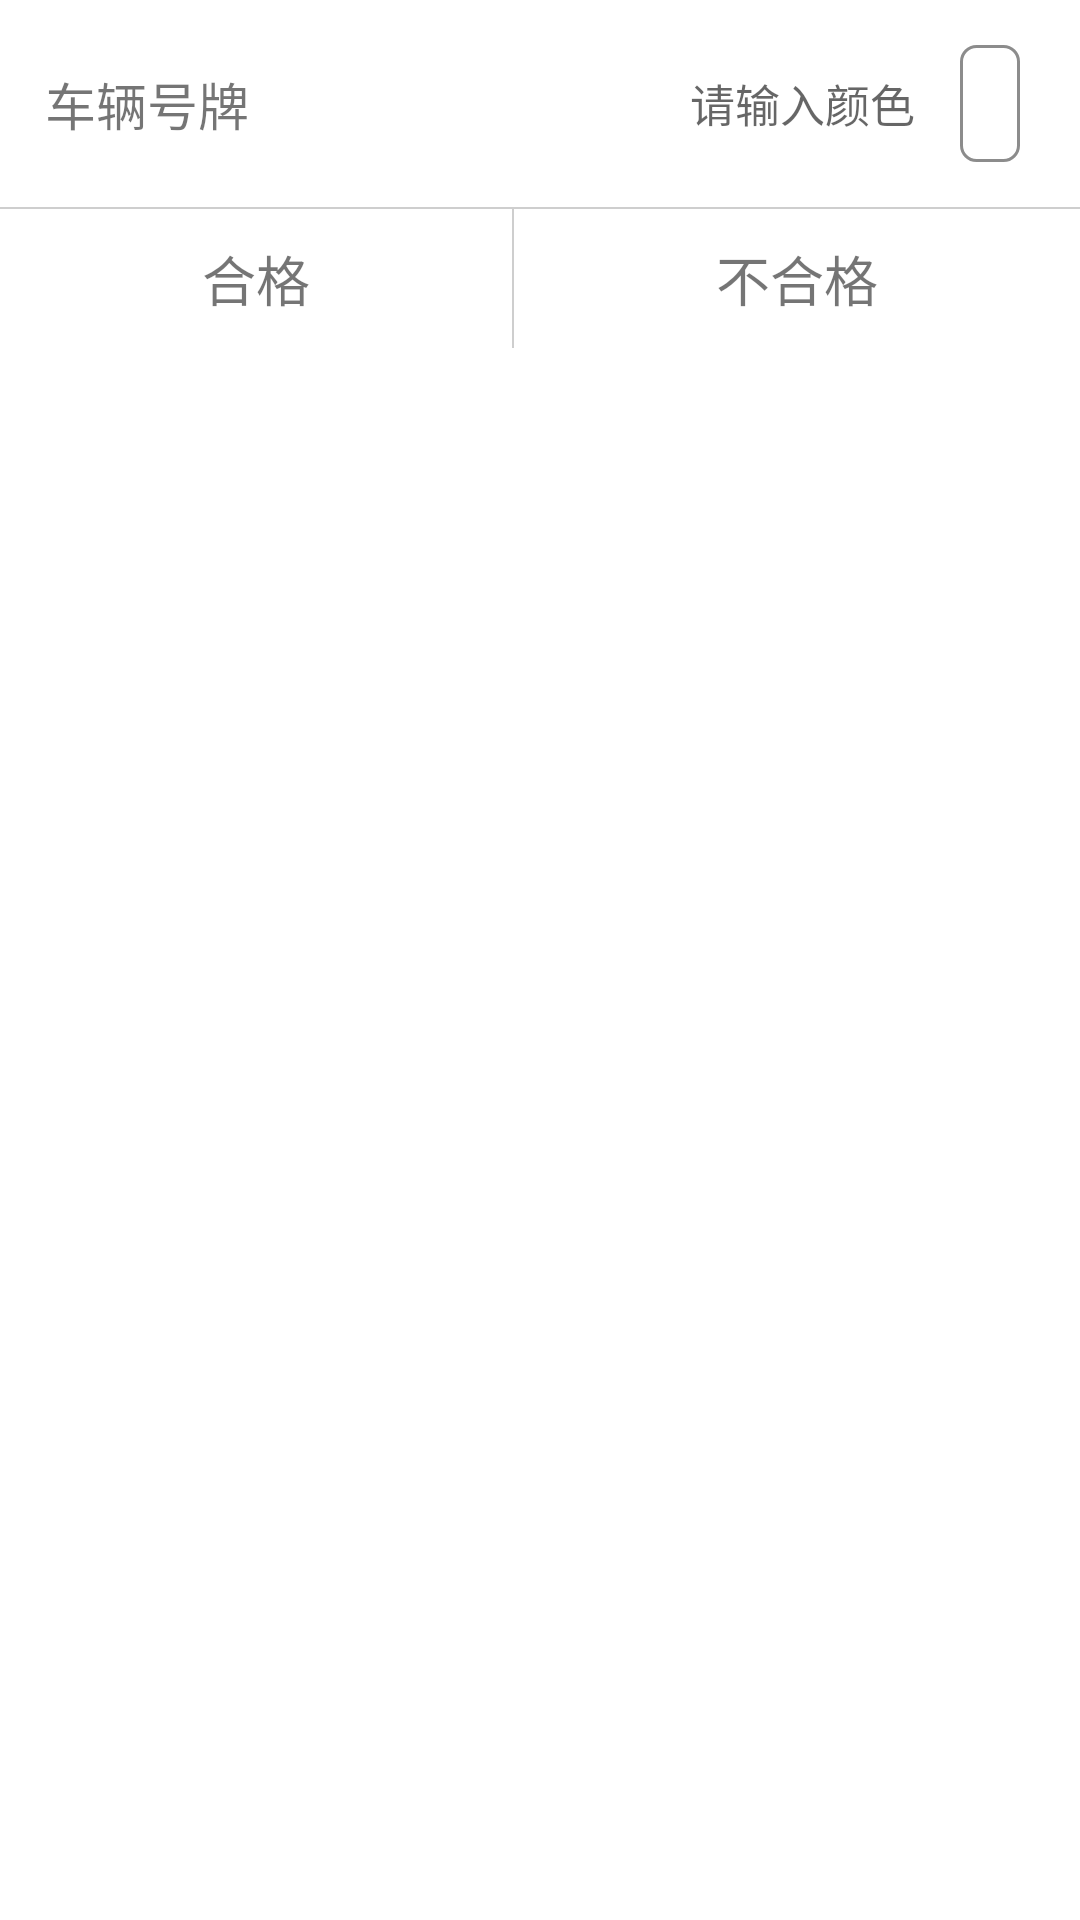

Android layout source for this screen:
<!-- AndroidManifest.xml: application theme AppTheme.NoActionBar -->
<!-- res/layout/judge_item.xml -->
<?xml version="1.0" encoding="utf-8"?>
<LinearLayout xmlns:android="http://schemas.android.com/apk/res/android"
    android:orientation="vertical"
    android:layout_width="match_parent"
    android:layout_height="match_parent">

    <LinearLayout
        android:layout_width="match_parent"
        android:layout_height="wrap_content"
        android:orientation="vertical">
        <LinearLayout
            android:layout_width="match_parent"
            android:layout_height="wrap_content"
            android:orientation="horizontal"
            android:layout_margin="15dp">
            <TextView
                android:id="@+id/jude_item_t"
                android:layout_width="wrap_content"
                android:layout_height="wrap_content"
                android:textSize="17sp"
                android:layout_gravity="center_vertical"
                android:text="车辆号牌"/>
            <RelativeLayout
                android:layout_width="match_parent"
                android:layout_height="wrap_content"
                >
                <TextView
                    android:id="@+id/jude_item_j"
                    android:layout_width="wrap_content"
                    android:layout_height="wrap_content"
                    android:orientation="horizontal"
                    android:padding="10dp"
                    android:background="@drawable/c_corners_bg"
                    android:layout_alignParentRight="true"
                    android:layout_marginRight="5dp"/>
                <EditText
                    android:id="@+id/jude_item_ee"
                    android:layout_width="wrap_content"
                    android:layout_height="wrap_content"
                    android:layout_toLeftOf="@id/jude_item_j"
                    android:layout_centerVertical="true"
                    android:textSize="14sp"
                    android:hint="请输入车辆和载人数"
                    android:layout_marginRight="10dp"
                    android:padding="2dp"
                    android:background="@color/white"
                    android:inputType="number"
                    android:visibility="gone"
                    />
                <TextView
                    android:id="@+id/jude_item_e"
                    android:layout_width="wrap_content"
                    android:layout_height="wrap_content"
                    android:layout_toLeftOf="@id/jude_item_j"
                    android:layout_centerVertical="true"
                    android:gravity="right"
                    android:textSize="15sp"
                    android:hint="请输入颜色"
                    android:layout_marginRight="10dp"
                    android:padding="5dp"
                    />
            </RelativeLayout>
        </LinearLayout>
        <include layout="@layout/line"/>
        <LinearLayout
            android:id="@+id/jude_item_l"
            android:layout_width="match_parent"
            android:layout_height="wrap_content"
            android:orientation="horizontal">
            <LinearLayout
                android:id="@+id/jude_item_ok"
                android:layout_width="wrap_content"
                android:layout_height="wrap_content"
                android:orientation="vertical"
                android:padding="10dp"
                android:layout_weight="1">
                <TextView
                    android:layout_width="wrap_content"
                    android:layout_height="wrap_content"
                    android:text="合格"
                    android:layout_gravity="center"
                    android:textSize="18sp"/>
            </LinearLayout>
            <ImageView
                android:layout_width="2px"
                android:layout_height="match_parent"
                android:background="@color/background"/>
            <LinearLayout
                android:id="@+id/jude_item_nok"
                android:layout_width="wrap_content"
                android:layout_height="wrap_content"
                android:orientation="vertical"
                android:padding="10dp"
                android:layout_weight="1">
                <TextView
                    android:layout_width="wrap_content"
                    android:layout_height="wrap_content"
                    android:text="不合格"
                    android:layout_gravity="center"
                    android:textSize="18sp"/>
            </LinearLayout>
        </LinearLayout>
    </LinearLayout>

</LinearLayout>
<!-- res/layout/line.xml (included above) -->
<?xml version="1.0" encoding="utf-8"?>
<LinearLayout xmlns:android="http://schemas.android.com/apk/res/android"
    android:orientation="vertical"
    android:layout_width="match_parent"
    android:layout_height="wrap_content">
    <ImageView
        android:layout_width="match_parent"
        android:layout_height="2px"
        android:background="@color/background"/>
</LinearLayout>
<!-- resources referenced by this layout -->
<resources>
  <color name="background">#cecece</color>
  <color name="white">#ffffffff</color>
  <!-- drawable c_corners_bg (drawable) -->
  <?xml version="1.0" encoding="utf-8"?>
  <shape xmlns:android="http://schemas.android.com/apk/res/android">
      <solid android:color="#ffffffff" />
      <corners android:topLeftRadius="5dp"
          android:topRightRadius="5dp"
          android:bottomRightRadius="5dp"
          android:bottomLeftRadius="5dp"/>
      <stroke android:width="1dp" android:color="#8c8c8c" />
  </shape>
  <style name="AppTheme.NoActionBar">
          <item name="windowActionBar">false</item>
          <item name="windowNoTitle">true</item>
          <item name="android:windowDrawsSystemBarBackgrounds">false</item>
          <item name="android:statusBarColor">@android:color/transparent</item>
      </style>
</resources>
